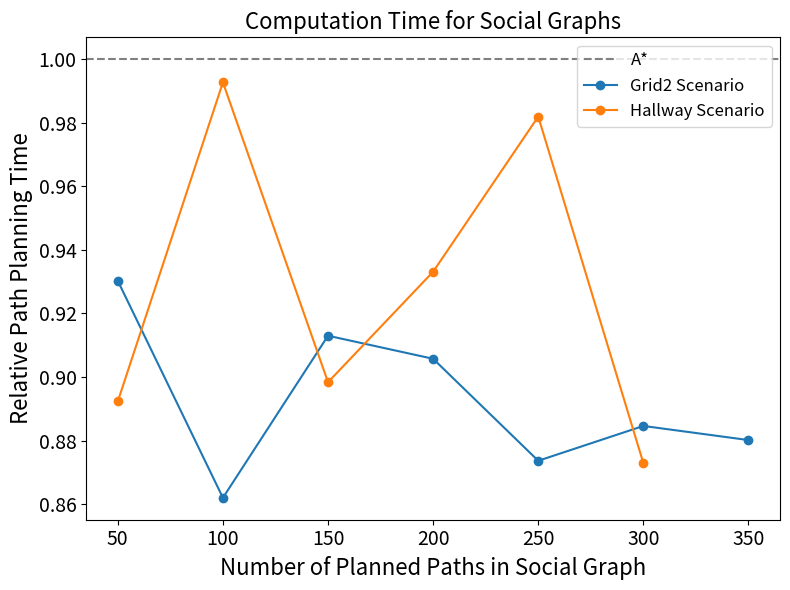

This figure's Python source: (Note: this script raises an exception after producing the figure.)
import matplotlib.pyplot as plt
import numpy as np

grid2_data = np.array([0.28369159300113095,
                0.2639044770004693,
                0.24453423599887172,
                0.2590059069998097,
                0.25694649399782066,
                0.2478399960009847,
                0.25095022000023165,
                0.24968809200043324
                ])

hallway_data = np.array([6.386896010005148,
5.699117479997222,
6.34049034500058,
5.7377180799972844,
5.9598324000020515,
6.271642159999464,
5.575040295002691
])

if __name__ == "__main__":
    plt.figure(figsize=(8, 6))

    # Plot horizontal line at y = 1
    plt.axhline(y=1, color='gray', linestyle='--', label='A*')

    grid2_speedups = grid2_data[1:] / grid2_data[0]
    hallway_speedups = hallway_data[1:] / hallway_data[0]

    # Plot speedups
    plt.plot(range(50, 50*len(grid2_data), 50), grid2_speedups, marker='o', label='Grid2 Scenario')
    plt.plot(range(50, 50*len(hallway_data), 50), hallway_speedups, marker='o', label='Hallway '
                                                                                  'Scenario')
    plt.xlabel("Number of Planned Paths in Social Graph", fontsize=16)
    plt.ylabel("Relative Path Planning Time", fontsize=16)
    plt.xticks(fontsize=14)
    plt.yticks(fontsize=14)
    plt.legend(fontsize=12, loc='upper right', )
    plt.title("Computation Time for Social Graphs", fontsize=16)
    plt.tight_layout()
    plt.savefig("benchmarks/benchmark_plot.png", dpi=600)
    plt.show()
